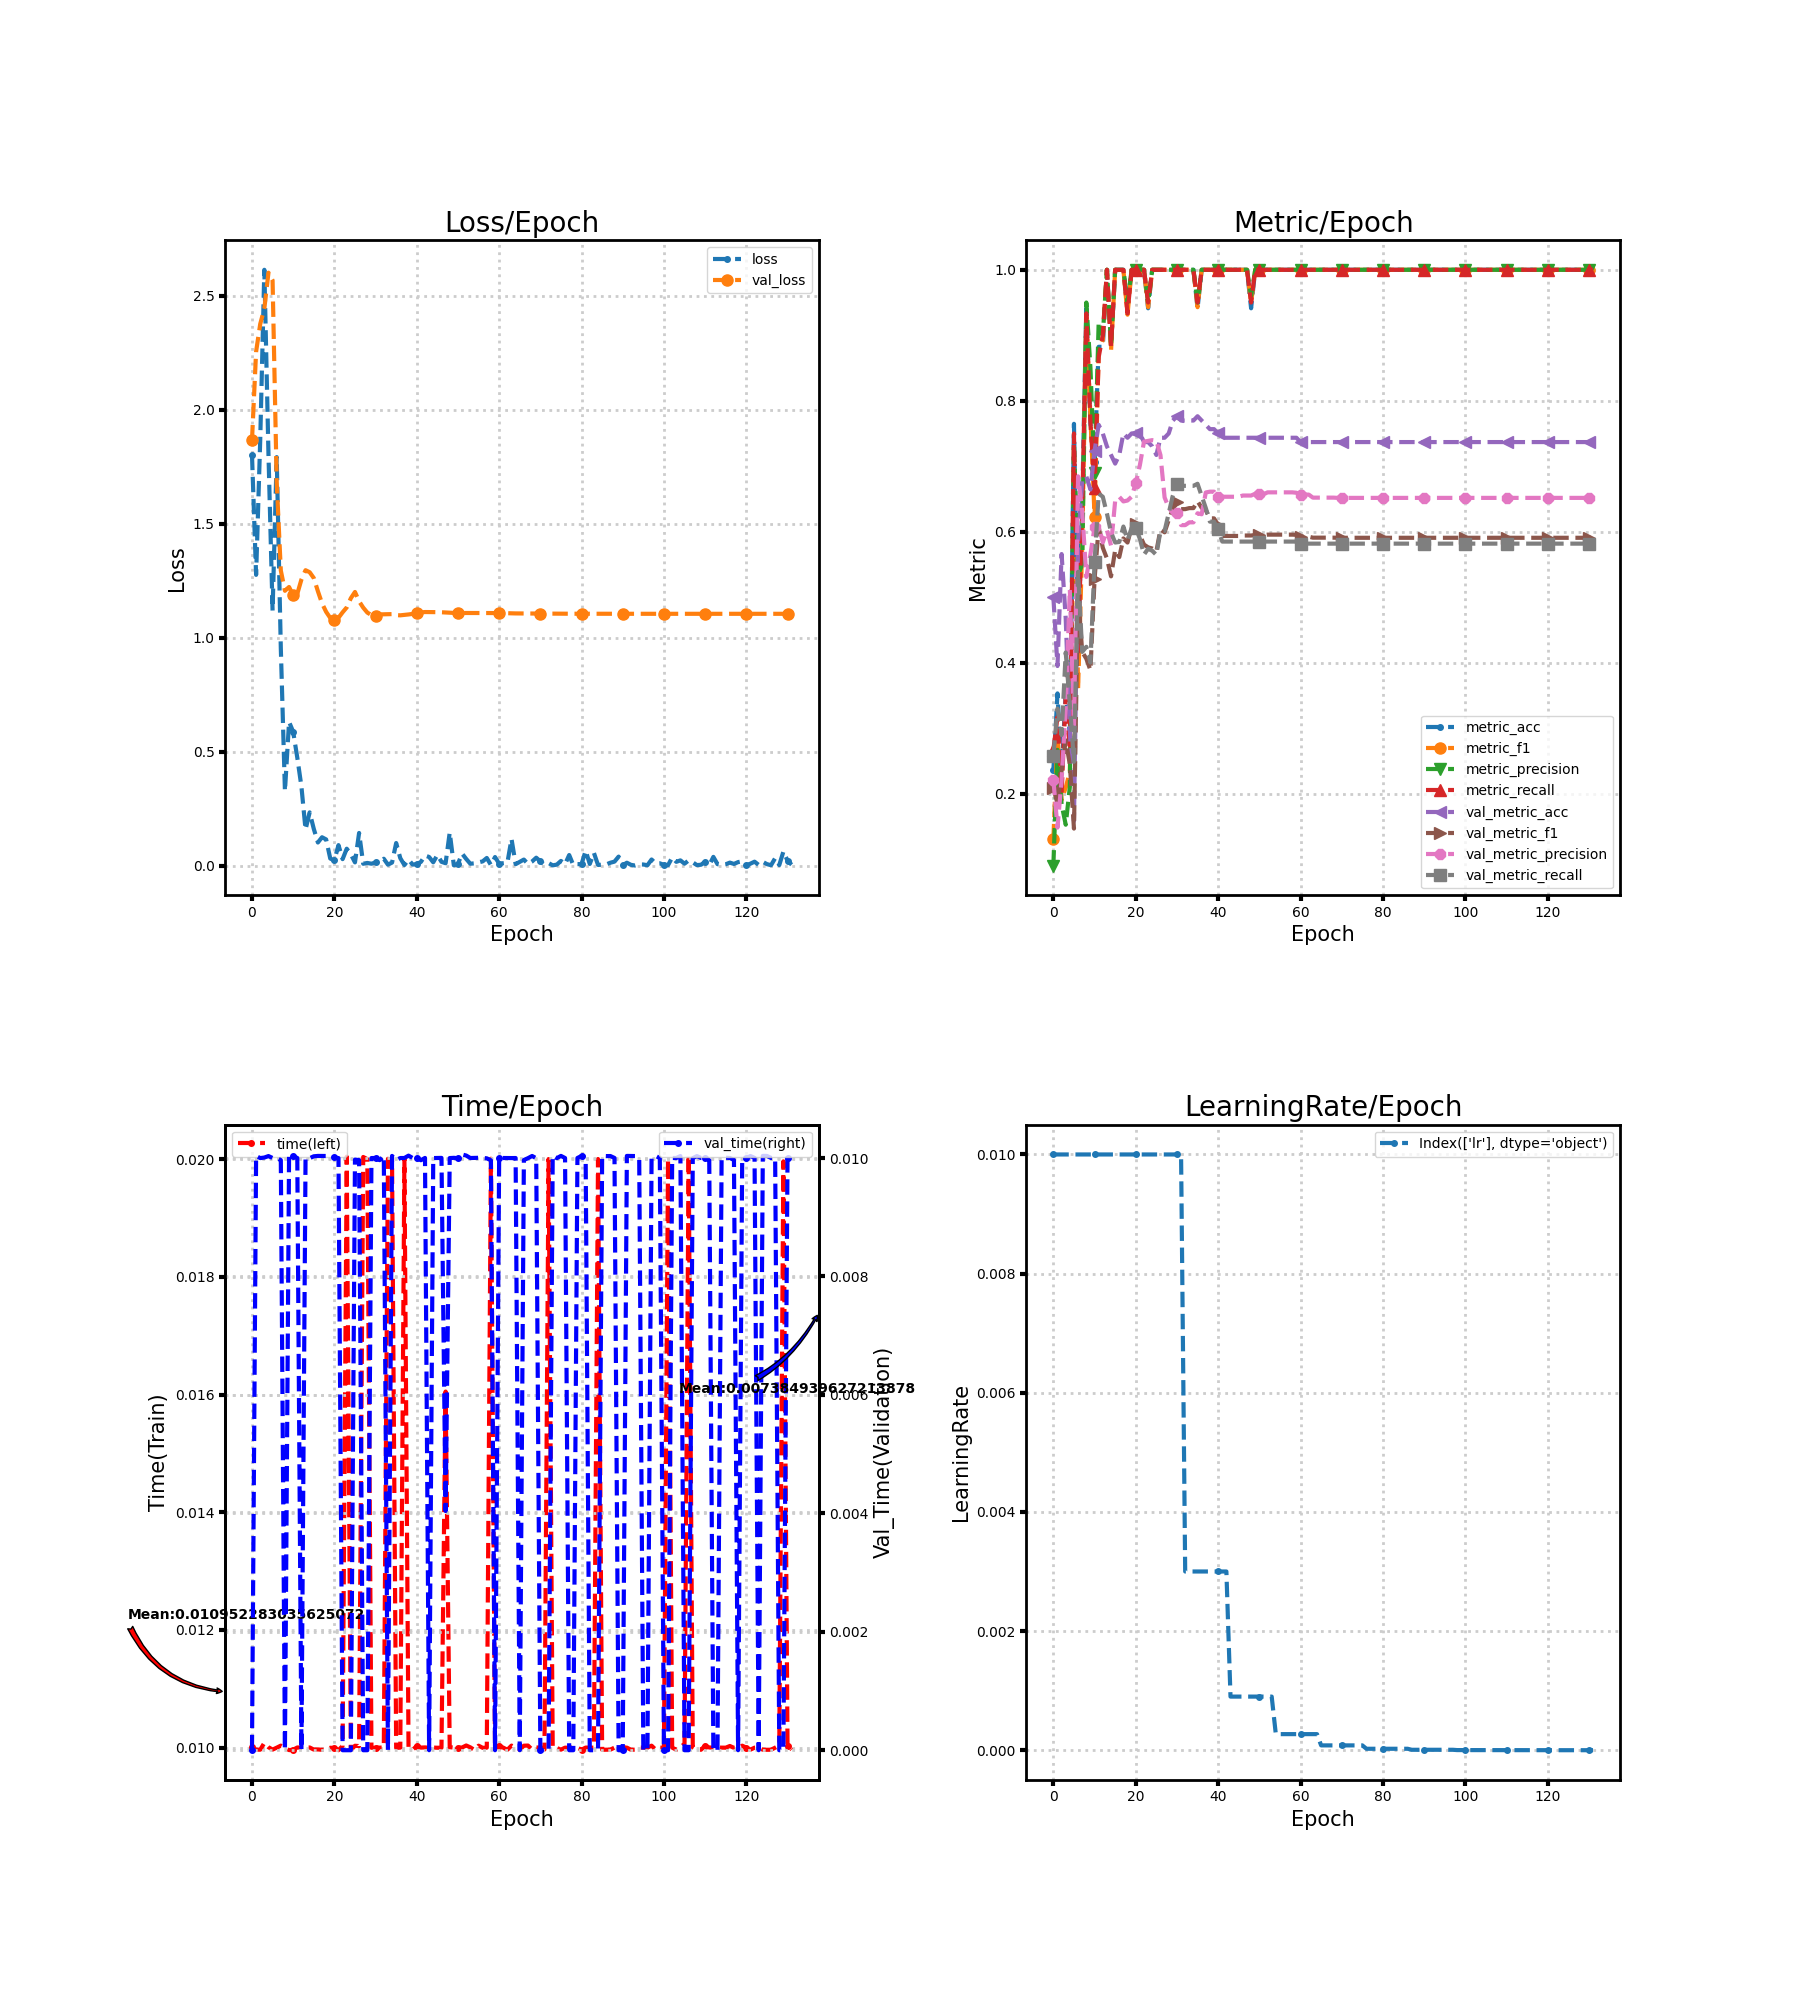

The data file committed next to this chart (first rows):
loss, metric_acc, metric_f1, metric_precision, metric_recall, time, lr, val_loss, val_metric_acc, val_metric_f1, val_metric_precision, val_metric_recall, val_time
1.803, 0.2353, 0.13, 0.09, 0.2667, 0.01, 0.01, 1.866, 0.5, 0.2089, 0.2212, 0.2579, 0.0
1.276, 0.3529, 0.2889, 0.2667, 0.3167, 0.009967, 0.01, 2.255, 0.3947, 0.1847, 0.1479, 0.3298, 0.01003
1.867, 0.2353, 0.19, 0.1833, 0.2, 0.009965, 0.01, 2.376, 0.5658, 0.2351, 0.2203, 0.2893, 0.009999
2.614, 0.3529, 0.2091, 0.1524, 0.35, 0.01008, 0.01, 2.445, 0.4671, 0.2812, 0.3328, 0.4155, 0.01001
1.807, 0.2941, 0.2333, 0.21, 0.2667, 0.01001, 0.01, 2.602, 0.2961, 0.2444, 0.5116, 0.3362, 0.01003
1.119, 0.7647, 0.7348, 0.7333, 0.75, 0.009967, 0.01, 2.568, 0.1579, 0.1464, 0.3015, 0.2485, 0.01
1.793, 0.4118, 0.36, 0.5333, 0.4167, 0.01, 0.01, 1.684, 0.5855, 0.5044, 0.6845, 0.5386, 0.01
0.9527, 0.6471, 0.5771, 0.55, 0.6333, 0.01003, 0.01, 1.295, 0.6776, 0.4164, 0.6319, 0.4163, 0.009966
0.327, 0.9412, 0.9314, 0.95, 0.9333, 0.009996, 0.01, 1.206, 0.6842, 0.406, 0.5308, 0.4241, 0.0
0.6309, 0.7647, 0.7748, 0.85, 0.7667, 0.009958, 0.01, 1.223, 0.6645, 0.3884, 0.5652, 0.4001, 0.01003
0.5873, 0.7059, 0.6231, 0.6889, 0.6667, 0.009965, 0.01, 1.186, 0.7237, 0.5273, 0.6069, 0.5541, 0.01003
0.4735, 0.8824, 0.8756, 0.92, 0.8667, 0.01, 0.01, 1.193, 0.7632, 0.6068, 0.609, 0.6581, 0.01
0.3472, 0.8824, 0.8929, 0.9, 0.9, 0.01, 0.01, 1.255, 0.75, 0.5754, 0.5834, 0.6533, 0.0
0.1581, 1.0, 1.0, 1.0, 1.0, 0.009997, 0.01, 1.296, 0.7303, 0.5591, 0.6021, 0.6277, 0.01
0.2337, 0.8824, 0.8762, 0.8833, 0.8833, 0.01, 0.01, 1.287, 0.7171, 0.5317, 0.5789, 0.599, 0.009997
0.1614, 1.0, 1.0, 1.0, 1.0, 0.009968, 0.01, 1.262, 0.7039, 0.5719, 0.647, 0.5834, 0.01003
0.1014, 1.0, 1.0, 1.0, 1.0, 0.00997, 0.01, 1.204, 0.7171, 0.5611, 0.6532, 0.5843, 0.01004
0.1244, 1.0, 1.0, 1.0, 1.0, 0.009964, 0.01, 1.151, 0.75, 0.5896, 0.6462, 0.6078, 0.01003
0.1149, 0.9412, 0.9314, 0.95, 0.9333, 0.009966, 0.01, 1.114, 0.7434, 0.5834, 0.6476, 0.5872, 0.01003
0.03104, 1.0, 1.0, 1.0, 1.0, 0.009998, 0.01, 1.087, 0.75, 0.6066, 0.6534, 0.6057, 0.01
0.02284, 1.0, 1.0, 1.0, 1.0, 0.009995, 0.01, 1.076, 0.75, 0.6123, 0.674, 0.6057, 0.01001
0.0899, 1.0, 1.0, 1.0, 1.0, 0.009957, 0.01, 1.088, 0.75, 0.5947, 0.7015, 0.589, 0.009999
0.02839, 1.0, 1.0, 1.0, 1.0, 0.01003, 0.01, 1.112, 0.7368, 0.5802, 0.7375, 0.565, 0.0
0.07411, 0.9412, 0.9429, 0.95, 0.95, 0.02004, 0.01, 1.133, 0.7368, 0.576, 0.7386, 0.5739, 0.0
0.04941, 1.0, 1.0, 1.0, 1.0, 0.009959, 0.01, 1.173, 0.7303, 0.5742, 0.7398, 0.5708, 0.0
0.01417, 1.0, 1.0, 1.0, 1.0, 0.01003, 0.01, 1.201, 0.7171, 0.5697, 0.7388, 0.5645, 0.009974
0.1432, 1.0, 1.0, 1.0, 1.0, 0.01003, 0.01, 1.16, 0.7434, 0.6033, 0.717, 0.6012, 0.009965
0.008137, 1.0, 1.0, 1.0, 1.0, 0.02004, 0.01, 1.132, 0.7434, 0.599, 0.6522, 0.6012, 0.0
0.01163, 1.0, 1.0, 1.0, 1.0, 0.02, 0.01, 1.11, 0.75, 0.6179, 0.6367, 0.6281, 0.0
0.008307, 1.0, 1.0, 1.0, 1.0, 0.009998, 0.01, 1.099, 0.7697, 0.6343, 0.6281, 0.655, 0.01
0.01393, 1.0, 1.0, 1.0, 1.0, 0.009997, 0.01, 1.096, 0.7763, 0.6449, 0.6291, 0.6735, 0.01
0.02108, 1.0, 1.0, 1.0, 1.0, 0.01, 0.01, 1.102, 0.7697, 0.6344, 0.61, 0.67, 0.009964
0.03002, 1.0, 1.0, 1.0, 1.0, 0.01, 0.003, 1.103, 0.7697, 0.6344, 0.61, 0.67, 0.01003
0.004156, 1.0, 1.0, 1.0, 1.0, 0.02, 0.003, 1.103, 0.7697, 0.636, 0.6142, 0.67, 0.0
0.01334, 1.0, 1.0, 1.0, 1.0, 0.01996, 0.003, 1.104, 0.7697, 0.636, 0.6142, 0.67, 0.01004
0.09915, 0.9412, 0.9429, 0.95, 0.95, 0.009996, 0.003, 1.099, 0.7763, 0.6465, 0.628, 0.6731, 0.009967
0.03272, 1.0, 1.0, 1.0, 1.0, 0.01, 0.003, 1.098, 0.7697, 0.6364, 0.6265, 0.6546, 0.01
0.002464, 1.0, 1.0, 1.0, 1.0, 0.02, 0.003, 1.1, 0.7632, 0.6328, 0.6599, 0.6361, 0.01
0.02678, 1.0, 1.0, 1.0, 1.0, 0.01, 0.003, 1.102, 0.7566, 0.6203, 0.6611, 0.6153, 0.01004
0.004359, 1.0, 1.0, 1.0, 1.0, 0.009964, 0.003, 1.104, 0.7566, 0.6203, 0.6611, 0.6153, 0.01
0.00663, 1.0, 1.0, 1.0, 1.0, 0.01003, 0.003, 1.107, 0.75, 0.61, 0.6525, 0.6034, 0.01
0.01608, 1.0, 1.0, 1.0, 1.0, 0.01, 0.003, 1.111, 0.7434, 0.5934, 0.6533, 0.5848, 0.009963
0.04429, 1.0, 1.0, 1.0, 1.0, 0.01, 0.003, 1.113, 0.7434, 0.5934, 0.6533, 0.5848, 0.01
0.03779, 1.0, 1.0, 1.0, 1.0, 0.009998, 0.0009, 1.113, 0.7434, 0.5934, 0.6533, 0.5848, 0.0
0.0144, 1.0, 1.0, 1.0, 1.0, 0.01, 0.0009, 1.112, 0.7434, 0.5934, 0.6533, 0.5848, 0.01
0.04687, 1.0, 1.0, 1.0, 1.0, 0.009999, 0.0009, 1.112, 0.7434, 0.5934, 0.6533, 0.5848, 0.01
0.01663, 1.0, 1.0, 1.0, 1.0, 0.01, 0.0009, 1.112, 0.7434, 0.5941, 0.6552, 0.5848, 0.01
0.01045, 1.0, 1.0, 1.0, 1.0, 0.01605, 0.0009, 1.111, 0.7434, 0.5941, 0.6552, 0.5848, 0.004039
0.145, 0.9412, 0.9492, 0.96, 0.95, 0.01001, 0.0009, 1.11, 0.7434, 0.5941, 0.6552, 0.5848, 0.01
0.001313, 1.0, 1.0, 1.0, 1.0, 0.01, 0.0009, 1.109, 0.7434, 0.595, 0.6579, 0.5848, 0.01
0.007742, 1.0, 1.0, 1.0, 1.0, 0.009999, 0.0009, 1.108, 0.7434, 0.595, 0.6579, 0.5848, 0.009998
0.05275, 1.0, 1.0, 1.0, 1.0, 0.01, 0.0009, 1.109, 0.7434, 0.5946, 0.6569, 0.5848, 0.01006
0.02924, 1.0, 1.0, 1.0, 1.0, 0.01004, 0.0009, 1.108, 0.7434, 0.5954, 0.66, 0.5848, 0.01004
0.008323, 1.0, 1.0, 1.0, 1.0, 0.01001, 0.0009, 1.108, 0.7434, 0.5954, 0.66, 0.5848, 0.01
0.009906, 1.0, 1.0, 1.0, 1.0, 0.009961, 0.00027, 1.108, 0.7434, 0.5954, 0.66, 0.5848, 0.01
0.01398, 1.0, 1.0, 1.0, 1.0, 0.01003, 0.00027, 1.108, 0.7434, 0.5954, 0.66, 0.5848, 0.01
0.01855, 1.0, 1.0, 1.0, 1.0, 0.009997, 0.00027, 1.108, 0.7434, 0.5954, 0.66, 0.5848, 0.01
0.03355, 1.0, 1.0, 1.0, 1.0, 0.01, 0.00027, 1.108, 0.7434, 0.5954, 0.66, 0.5848, 0.009995
0.002629, 1.0, 1.0, 1.0, 1.0, 0.02001, 0.00027, 1.108, 0.7434, 0.5954, 0.66, 0.5848, 0.009962
0.03757, 1.0, 1.0, 1.0, 1.0, 0.009999, 0.00027, 1.108, 0.7434, 0.5952, 0.6594, 0.5848, 0.0
... 72 more rows
